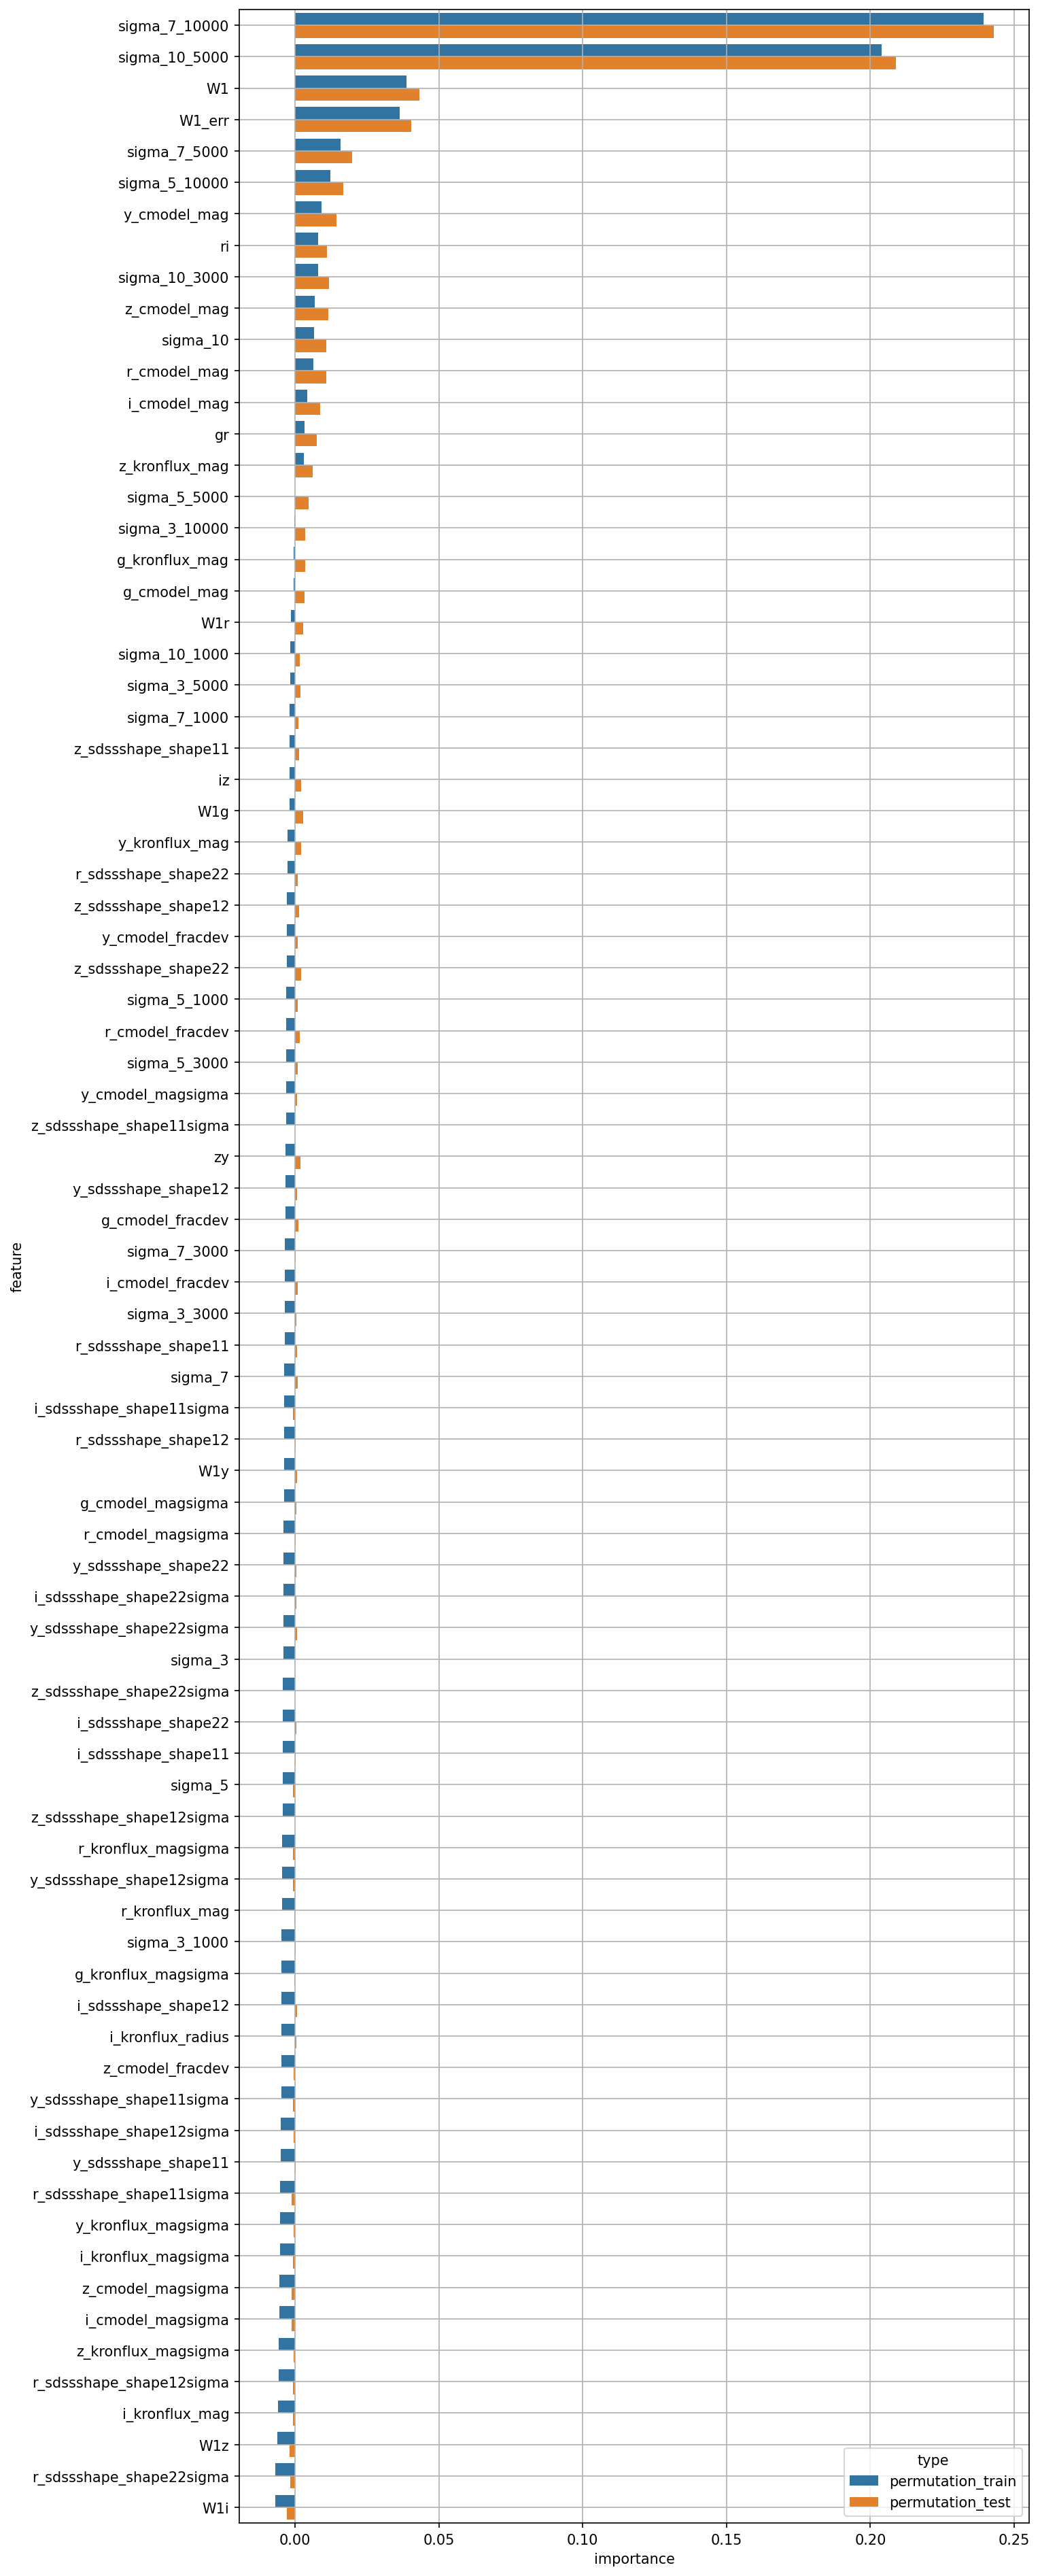

Source data for this figure (header and first rows):
feature, permutation_train, permutation_test
W1, 0.03873, 0.04321
W1_err, 0.03647, 0.04037
g_cmodel_mag, -0.0004933, 0.003217
r_cmodel_mag, 0.006392, 0.01089
i_cmodel_mag, 0.004281, 0.008823
z_cmodel_mag, 0.006915, 0.01169
y_cmodel_mag, 0.009271, 0.01446
g_cmodel_magsigma, -0.003881, 0.0005153
r_cmodel_magsigma, -0.003929, 0.0001284
i_cmodel_magsigma, -0.00553, -0.001284
z_cmodel_magsigma, -0.005334, -0.001188
y_cmodel_magsigma, -0.003011, 0.000719
g_cmodel_fracdev, -0.003374, 0.001189
r_cmodel_fracdev, -0.002988, 0.001586
i_cmodel_fracdev, -0.003471, 0.0008652
z_cmodel_fracdev, -0.004796, -0.0004569
y_cmodel_fracdev, -0.002895, 0.001036
g_kronflux_mag, -0.0003845, 0.003515
r_kronflux_mag, -0.004598, -0.0002008
i_kronflux_mag, -0.005917, -0.000752
z_kronflux_mag, 0.002979, 0.006245
y_kronflux_mag, -0.002572, 0.002189
g_kronflux_magsigma, -0.004627, -0.0002951
r_kronflux_magsigma, -0.004489, -0.0008086
i_kronflux_magsigma, -0.005208, -0.0007198
z_kronflux_magsigma, -0.005555, -0.0005239
y_kronflux_magsigma, -0.005172, -0.0004305
i_kronflux_radius, -0.004769, 0.0003715
r_sdssshape_shape11, -0.003596, 0.0008197
i_sdssshape_shape11, -0.004289, 0.0003232
z_sdssshape_shape11, -0.001783, 0.001326
y_sdssshape_shape11, -0.004906, 0.0001713
r_sdssshape_shape12, -0.003759, 0.0002785
i_sdssshape_shape12, -0.004717, 0.0007269
z_sdssshape_shape12, -0.002814, 0.001416
y_sdssshape_shape12, -0.003305, 0.000623
r_sdssshape_shape22, -0.002639, 0.001026
i_sdssshape_shape22, -0.00427, 0.0004031
z_sdssshape_shape22, -0.002902, 0.00216
y_sdssshape_shape22, -0.003932, 0.0005302
r_sdssshape_shape11sigma, -0.005115, -0.001112
i_sdssshape_shape11sigma, -0.003694, -0.0007688
z_sdssshape_shape11sigma, -0.003063, 1.8144496435890112e-05
y_sdssshape_shape11sigma, -0.004834, -0.0007107
r_sdssshape_shape12sigma, -0.005593, -0.0007354
i_sdssshape_shape12sigma, -0.004843, -0.0003532
z_sdssshape_shape12sigma, -0.004356, -7.89237970122425e-06
y_sdssshape_shape12sigma, -0.004591, -0.0007902
r_sdssshape_shape22sigma, -0.006849, -0.001545
i_sdssshape_shape22sigma, -0.003997, 0.000481
z_sdssshape_shape22sigma, -0.004206, 8.424955059371797e-06
y_sdssshape_shape22sigma, -0.004, 0.0007543
gr, 0.003237, 0.007531
ri, 0.008028, 0.01105
iz, -0.001797, 0.002092
zy, -0.003218, 0.001978
W1g, -0.001919, 0.002811
W1r, -0.001491, 0.002914
W1i, -0.006904, -0.002895
W1z, -0.006246, -0.001933
... 20 more rows
